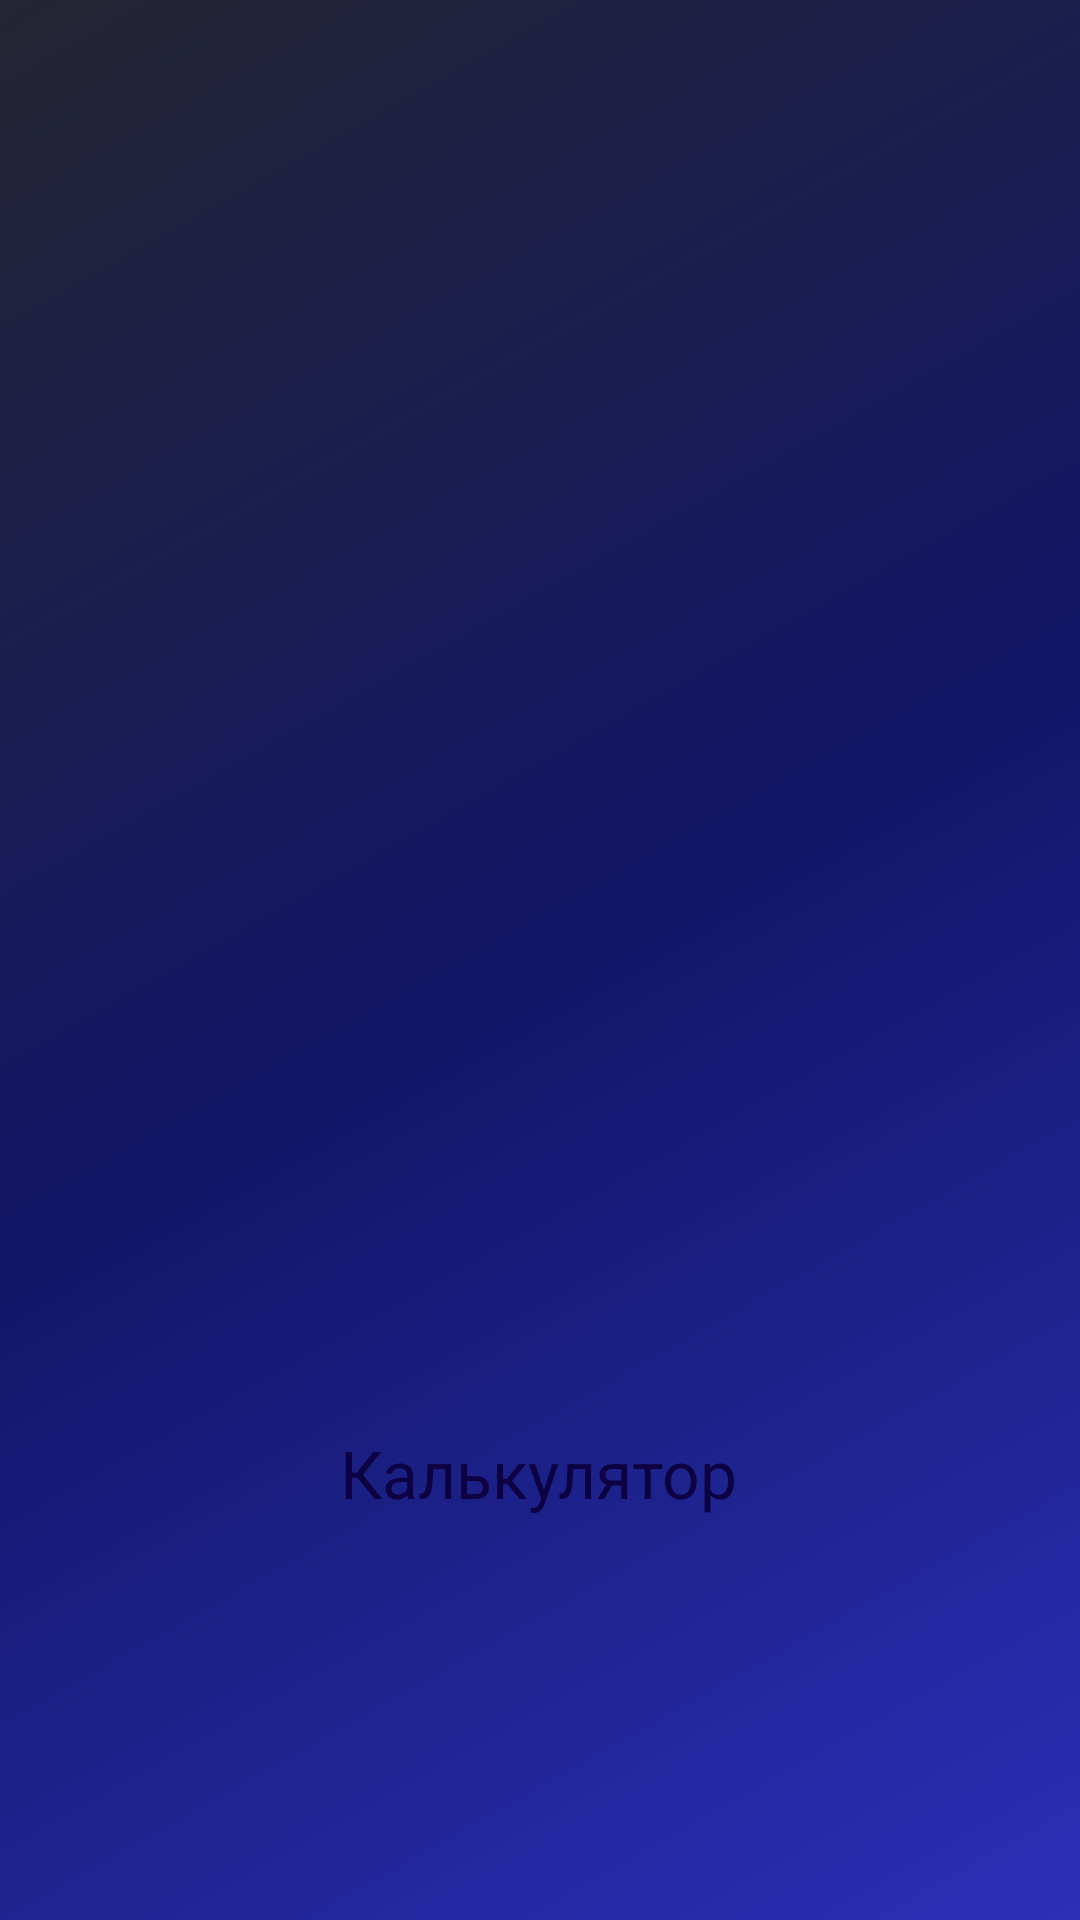

Produce the Android XML layout that renders to this screen, including the resource entries it uses.
<!-- AndroidManifest.xml: application theme Theme.Calculator -->
<!-- res/layout/fragment_splash_next_calculator.xml -->
<?xml version="1.0" encoding="utf-8"?>
<androidx.constraintlayout.widget.ConstraintLayout xmlns:android="http://schemas.android.com/apk/res/android"
    xmlns:app="http://schemas.android.com/apk/res-auto"
    xmlns:tools="http://schemas.android.com/tools"
    android:id="@+id/newCalculator"
    android:layout_width="match_parent"
    android:layout_height="match_parent"
    android:background="@drawable/background_splashopen"
    tools:context=".SplashNextCalculator" >

    <ImageView
        android:id="@+id/imageView"
        android:layout_width="wrap_content"
        android:layout_height="wrap_content"
        android:layout_gravity="center"
        android:src="@drawable/claalculatortwo"
        app:layout_constraintBottom_toBottomOf="parent"
        app:layout_constraintEnd_toEndOf="parent"
        app:layout_constraintStart_toStartOf="parent"
        app:layout_constraintTop_toTopOf="parent" />

    <TextView
        android:id="@+id/txt_calculator"
        android:layout_width="wrap_content"
        android:layout_height="wrap_content"
        android:fontFamily="@font/ubuntu_bold"
        android:text="Калькулятор"
        android:textColor="#0D0142"
        android:textSize="22sp"
        app:layout_constraintBottom_toBottomOf="parent"
        app:layout_constraintEnd_toEndOf="parent"
        app:layout_constraintHorizontal_bias="0.498"
        app:layout_constraintStart_toStartOf="parent"
        app:layout_constraintTop_toTopOf="parent"
        app:layout_constraintVertical_bias="0.78" />
</androidx.constraintlayout.widget.ConstraintLayout>
<!-- resources referenced by this layout -->
<resources>
  <!-- drawable background_splashopen (drawable) -->
  <?xml version="1.0" encoding="utf-8"?>
  <shape xmlns:android="http://schemas.android.com/apk/res/android">
      <gradient
          android:startColor="#B31F2033"
          android:centerColor="#B3040A7E"
          android:endColor="#B3252FEF"
          android:angle="315"
          />
  
  
  </shape>
  <style name="Theme.Calculator" parent="Theme.AppCompat.NoActionBar">
          
          <item name="colorPrimary">@color/purple_500</item>
          <item name="colorPrimaryVariant">@color/purple_700</item>
          <item name="colorOnPrimary">@color/white</item>
          
          <item name="colorSecondary">@color/teal_200</item>
          <item name="colorSecondaryVariant">@color/teal_700</item>
          <item name="colorOnSecondary">@color/black</item>
          
          <item name="android:statusBarColor" tools:targetApi="l">?attr/colorPrimaryVariant</item>
          
      </style>
  <color name="purple_500">#FF6200EE</color>
  <color name="purple_700">#FF3700B3</color>
  <color name="white">#FFFFFFFF</color>
  <color name="teal_200">#FF03DAC5</color>
  <color name="teal_700">#FF018786</color>
  <color name="black">#FF000000</color>
</resources>
